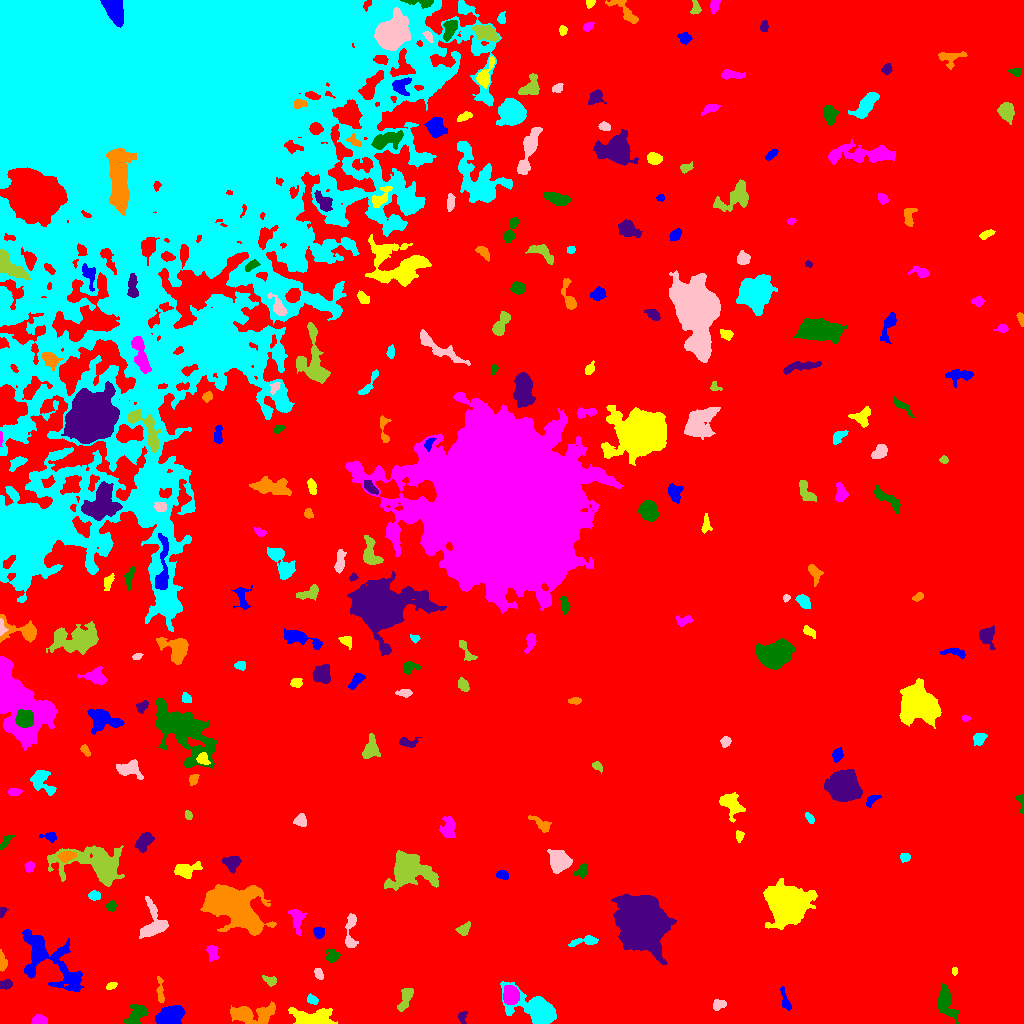

Values plotted in this chart, from the file beside it:
ID, X, Y, A, B, theta, total_flux, mu_max, mu_median, mu_mean, R_fwhm, R_e, R10, R90, x_start, x_end, y_start, y_end, area, greylevel
0, 539.4, 472, 317.6, 248.1, 0.7854, 4921866, 23.0, 6.0, 6.252, 123.1, 275.7, 109.5, 423.3, 0, 1023, 0, 1023, 787286, 6.252
1, 170.6, 7.283, 6.292, 4.049, 0.4675, 3362, 16.0, 7.0, 7.422, 8.156, 6.358, 2.646, 9.901, 155, 185, 0, 18, 453, 18.42
2, 311.7, 5.069, 9.613, 4.017, -0.01711, 3827, 28.0, 5.0, 7.022, 4.886, 6.283, 2.185, 11.03, 288, 337, 0, 16, 545, 17.02
3, 39.89, 3.014, 3.57, 2.3, -0.0919, 571.0, 9.0, 4.0, 4.199, 4.514, 3.613, 1.493, 5.441, 31, 47, 0, 9, 136, 16.2
4, 136.9, 9.396, 5.957, 3.63, 0.8579, 1094, 9.0, 3.0, 3.611, 5.557, 5.441, 2.111, 8.482, 124, 148, 0, 19, 303, 16.61
5, 462.1, 6.253, 3.033, 1.897, -1.542, 249.0, 8.0, 2.0, 2.736, 2.877, 2.706, 0.9772, 4.514, 458, 467, 0, 12, 91, 13.74
6, 253.3, 9.362, 12.37, 4.375, 0.0584, 2483, 12.0, 3.0, 4.024, 7.225, 7.225, 2.764, 11.81, 230, 275, 0, 22, 617, 15.02
7, 312.3, 23.68, 2.553, 1.792, -0.4656, 194.0, 5.0, 2.0, 2.021, 3.432, 2.764, 0.9772, 4.26, 307, 318, 19, 30, 96, 16.02
8, 718.7, 18.84, 3.282, 2.44, 0.3289, 361.0, 6.0, 3.0, 2.888, 4.687, 3.478, 1.382, 5.412, 713, 726, 13, 24, 125, 13.89
9, 405.7, 25.58, 6.577, 2.515, 1.169, 624.0, 7.0, 2.0, 2.69, 4.029, 4.652, 1.693, 7.399, 397, 413, 12, 35, 232, 13.69
10, 340.2, 38.5, 4.067, 2.63, 1.517, 730.0, 8.0, 5.0, 4.398, 6.05, 4.26, 1.784, 6.308, 336, 347, 28, 47, 166, 15.4
11, 785.2, 23.24, 6.693, 1.728, -1.273, 272.0, 4.0, 2.0, 1.915, 5.323, 3.785, 1.493, 5.917, 780, 791, 13, 37, 142, 12.92
12, 110.9, 37.33, 2.725, 1.572, 0.4621, 228.0, 6.0, 3.0, 3.123, 3.742, 2.646, 0.9772, 4.146, 106, 117, 34, 41, 73, 14.12
13, 511, 28.25, 3.915, 3.444, -1.518, 2922, 28.0, 9.0, 10.15, 5.499, 4.687, 1.871, 7.548, 503, 519, 19, 38, 288, 27.15
14, 944.9, 22.18, 7.91, 3.73, -1.333, 1510, 9.0, 3.0, 3.674, 6.604, 5.997, 2.326, 9.69, 937, 958, 0, 40, 411, 14.67
15, 5.361, 39.18, 2.927, 1.943, 0.2152, 266.0, 6.0, 2.0, 2.418, 4.107, 3.038, 1.262, 4.72, 0, 12, 34, 44, 110, 15.42
16, 160.2, 31.57, 7.404, 1.401, -1.486, 251.0, 5.0, 2.0, 1.743, 3.192, 3.432, 1.262, 5.557, 156, 164, 21, 47, 144, 16.74
17, 538.4, 13.03, 10.73, 5.572, -0.4455, 15301, 65.0, 8.0, 16.06, 7.047, 7.313, 2.821, 13.55, 500, 556, 0, 42, 953, 26.06
18, 318.7, 49.78, 3.014, 1.906, -1.041, 284.0, 7.0, 3.0, 3.054, 3.192, 3.038, 1.128, 4.72, 314, 323, 44, 55, 93, 15.05
19, 269.9, 42.53, 3.318, 2.052, -0.4563, 340.0, 8.0, 2.0, 3.036, 3.613, 3.09, 1.128, 5.078, 262, 276, 37, 48, 112, 14.04
20, 546.6, 53.6, 10.47, 6.861, 0.1147, 15146, 33.0, 9.0, 11.65, 10.48, 10.17, 3.989, 17.05, 526, 577, 36, 73, 1300, 20.65
21, 48.49, 63.1, 20.91, 9.57, -0.7388, 5907, 14.0, 4.0, 4.299, 7.695, 11.38, 3.909, 18.35, 22, 83, 32, 94, 1374, 14.3
22, 954.4, 52.15, 1.786, 1.412, -1.548, 100.0, 4.0, 2.0, 2.174, 3.192, 2.111, 0.7979, 3.09, 952, 957, 48, 56, 46, 14.17
23, 212.2, 71.23, 4.176, 2.477, -1.344, 393.0, 5.0, 3.0, 2.586, 5.078, 3.949, 1.493, 5.971, 206, 218, 62, 78, 152, 13.59
24, 332.5, 67.37, 3.521, 3.079, 0.3713, 377.0, 5.0, 2.0, 2.497, 4.787, 3.909, 1.596, 5.944, 325, 340, 61, 74, 151, 14.5
25, 641.9, 100.9, 10.13, 9.004, -1.14, 95488, 202.0, 17.0, 35.46, 9.373, 10.85, 4.029, 20.7, 611, 676, 59, 129, 2693, 45.46
26, 2.359, 60.7, 4.589, 1.812, -1.486, 320.0, 5.0, 2.0, 2.602, 4.068, 3.338, 1.382, 5.323, 0, 7, 52, 74, 123, 15.6
27, 586.3, 82.69, 7.206, 2.08, 0.1264, 688.0, 10.0, 3.0, 3.565, 4.37, 4.029, 1.493, 6.676, 568, 598, 77, 88, 193, 15.56
28, 350.7, 90.97, 10.91, 2.732, 1.553, 647.0, 6.0, 2.5, 2.508, 6.408, 5.015, 1.871, 7.736, 345, 358, 76, 110, 258, 13.51
29, 463.3, 93.89, 3.469, 2.271, 0.5971, 339.0, 7.0, 2.0, 2.511, 3.241, 3.338, 1.262, 5.499, 455, 470, 88, 102, 135, 14.51
30, 842.2, 90.22, 3.902, 2.053, 0.01906, 352.0, 6.0, 2.0, 2.667, 4.478, 3.432, 1.382, 5.412, 835, 855, 85, 94, 132, 13.67
31, 318.7, 90.98, 2.726, 2.577, -0.9549, 729.0, 11.0, 6.0, 6.231, 4.583, 3.432, 1.382, 5.293, 313, 324, 85, 96, 117, 16.23
32, 788.3, 119, 7.754, 7.401, -0.2819, 47823, 142.0, 13.0, 28.97, 8.556, 8.722, 3.385, 15.95, 763, 817, 94, 145, 1651, 38.97
33, 296.6, 104.4, 6.308, 2.796, -1.453, 918.0, 11.0, 3.0, 3.793, 3.909, 4.583, 1.693, 7.548, 288, 307, 88, 114, 242, 14.79
34, 111.4, 118, 2.395, 1.972, 0.949, 190.0, 6.0, 2.0, 2.043, 3.385, 2.706, 0.9772, 4.184, 106, 116, 112, 123, 93, 17.04
35, 1.727, 111.3, 2.449, 1.329, 1.366, 194.0, 7.0, 4.0, 3.079, 3.192, 2.326, 0.7979, 3.432, 0, 8, 106, 116, 63, 15.08
36, 234.1, 117, 15.13, 8.749, -0.4977, 26672, 33.0, 11.0, 12.86, 15.09, 13.09, 5.323, 20.91, 200, 276, 88, 139, 2074, 23.86
37, 94.48, 128, 3.055, 2.105, -0.1913, 410.0, 9.0, 4.0, 3.832, 3.338, 3.192, 1.128, 5.046, 88, 100, 123, 133, 107, 14.83
38, 152.9, 99.69, 9.711, 6.033, 1.492, 2358, 11.0, 4.0, 4.716, 6.933, 7.047, 2.646, 11.14, 139, 168, 85, 127, 500, 14.72
39, 408.3, 154.8, 9.154, 7.361, -0.1081, 10321, 37.0, 6.0, 9.126, 7.442, 8.234, 3.09, 14.83, 384, 438, 133, 173, 1131, 20.13
40, 372.4, 140.2, 3, 1.555, 1.105, 201.0, 5.0, 2.0, 2.185, 3.523, 2.646, 1.128, 4.146, 366, 377, 134, 147, 92, 14.18
41, 502.1, 148.1, 2.799, 1.9, -0.4856, 125.0, 3.0, 1.0, 1.202, 3.568, 2.877, 1.128, 4.442, 496, 508, 144, 153, 104, 13.2
42, 185.5, 153.5, 6.328, 3.43, 0.1756, 998.0, 8.0, 3.0, 3.441, 6.531, 5.14, 2.034, 8.098, 174, 202, 145, 162, 290, 17.44
43, 29.43, 156.7, 2.527, 2.236, 1.254, 214.0, 5.0, 2.0, 2.277, 3.478, 2.985, 1.128, 4.72, 24, 34, 151, 162, 94, 15.28
44, 582.1, 152.5, 3.652, 2.652, 0.9969, 455.0, 8.0, 3.0, 3.297, 4.029, 3.523, 1.382, 5.698, 573, 587, 145, 160, 138, 14.3
45, 232.2, 160.8, 4.124, 3.662, 0.3393, 928.0, 8.0, 4.0, 4.276, 6.555, 4.72, 1.871, 7.269, 222, 241, 150, 167, 217, 16.28
46, 66.4, 167.4, 3.986, 2.329, 0.2196, 548.0, 8.0, 3.0, 3.447, 4.82, 3.868, 1.493, 6.077, 58, 76, 161, 172, 159, 20.45
47, 904.8, 166.5, 2.209, 2.016, 0.04923, 186.0, 5.0, 2.0, 2.138, 3.523, 2.646, 0.9772, 4.068, 900, 910, 161, 170, 87, 14.14
48, 559.6, 162.4, 4.373, 4.18, -1.087, 5323, 39.0, 9.0, 12.73, 5.89, 5.293, 2.111, 8.831, 547, 572, 150, 174, 418, 23.73
49, 98.44, 158.3, 15.48, 7.572, -0.195, 10700, 37.0, 4.0, 7.676, 6.91, 8.704, 3.141, 17.44, 47, 124, 137, 178, 1394, 18.68
50, 953.5, 181.1, 3.619, 2.693, -0.1334, 387.0, 5.0, 3.0, 2.669, 5.015, 3.868, 1.493, 5.89, 946, 960, 174, 187, 145, 13.67
51, 50.44, 186.9, 3.597, 2.263, -0.0897, 329.0, 7.0, 3.0, 2.861, 3.523, 3.141, 1.128, 5.078, 39, 56, 181, 191, 115, 13.86
52, 739.4, 187.4, 2.855, 1.704, -1.505, 224.0, 5.0, 2.0, 2.732, 3.385, 2.706, 1.128, 4.297, 736, 744, 181, 193, 82, 13.73
53, 447.6, 196, 5.391, 3.25, 1.42, 608.0, 6.0, 2.0, 2.33, 5.836, 4.754, 1.871, 7.858, 439, 455, 186, 207, 261, 13.33
54, 4.743, 180.8, 4.557, 1.595, 0.9547, 257.0, 5.0, 2.0, 2.38, 3.868, 3.241, 1.262, 5.078, 0, 14, 174, 188, 108, 13.38
55, 144, 182.3, 5.088, 3.005, 0.9048, 659.0, 6.0, 3.0, 2.647, 6.358, 4.82, 1.871, 7.506, 134, 154, 171, 191, 249, 15.65
56, 540, 200.1, 6.644, 2.276, -0.6009, 467.0, 6.0, 2.5, 2.566, 5.382, 4.334, 1.693, 6.58, 528, 551, 191, 208, 182, 13.57
57, 809.4, 205.6, 2.992, 1.596, -0.9507, 229.0, 5.0, 3.0, 2.862, 3.868, 2.821, 1.128, 4.334, 805, 814, 200, 211, 80, 13.86
58, 300.8, 203, 2.886, 2.672, -1.086, 415.0, 7.0, 3.0, 2.964, 4.146, 3.478, 1.382, 5.528, 293, 306, 197, 210, 140, 14.96
59, 188.2, 208.1, 2.406, 1.567, -1.315, 197.0, 7.0, 3.0, 2.985, 2.821, 2.523, 0.9772, 3.868, 185, 192, 204, 213, 66, 13.98
... 215 more rows
